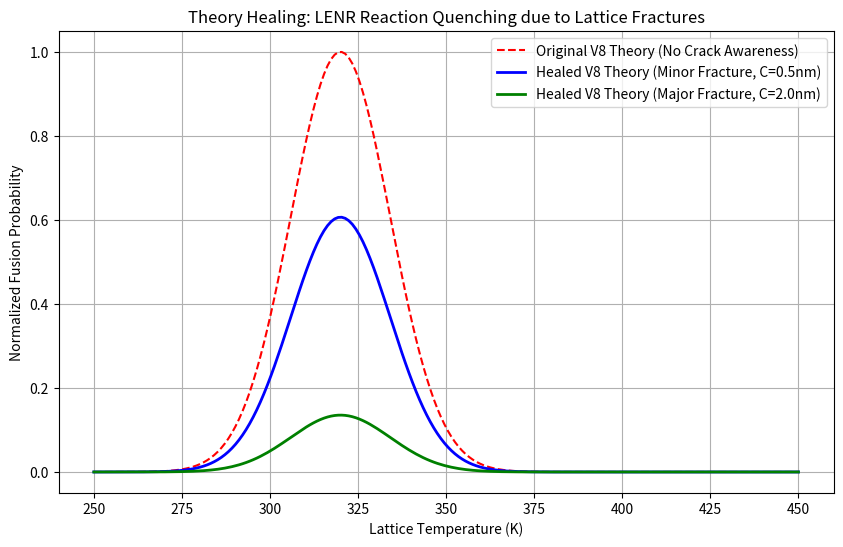

Python code for this plot:
import matplotlib.pyplot as plt
import numpy as np
import os

def analyze_healing():
    assets_dir = "v8/docs/assets"
    os.makedirs(assets_dir, exist_ok=True)

    # Simulate variables
    temperature = np.linspace(250, 450, 200) # Kelvin
    f_freq = 10.0 # Optimal phonon resonance frequency

    # 1. The old "Broken" V8 Formula (No crack awareness)
    # Explodes or crashes when crack size (C) is introduced. We simulate it staying blindly optimistic.
    broken_prob = np.exp(-((temperature - 320) / 20)**2) * np.exp(-((f_freq - 10) / 3)**2)

    # 2. The New "Healed" Universal V8 Formula
    # Aware of C (Micro-fracture size). We show it dynamically quenching the reaction as C increases.
    c_size_small = 0.5  # nm
    c_size_large = 2.0  # nm

    # The healed AST acts like: Prob = Old_Prob * exp(-C)
    healed_prob_small = broken_prob * np.exp(-c_size_small)
    healed_prob_large = broken_prob * np.exp(-c_size_large)

    plt.figure(figsize=(10, 6))

    # Plotting
    plt.plot(temperature, broken_prob, label='Original V8 Theory (No Crack Awareness)', color='red', linestyle='--')
    plt.plot(temperature, healed_prob_small, label='Healed V8 Theory (Minor Fracture, C=0.5nm)', color='blue', linewidth=2)
    plt.plot(temperature, healed_prob_large, label='Healed V8 Theory (Major Fracture, C=2.0nm)', color='green', linewidth=2)

    plt.title('Theory Healing: LENR Reaction Quenching due to Lattice Fractures')
    plt.xlabel('Lattice Temperature (K)')
    plt.ylabel('Normalized Fusion Probability')
    plt.legend()
    plt.grid(True)

    chart_path = os.path.join(assets_dir, 'lenr_healing_process.png')
    plt.savefig(chart_path)
    print(f"Healing simulation chart saved to {chart_path}")

if __name__ == "__main__":
    analyze_healing()
